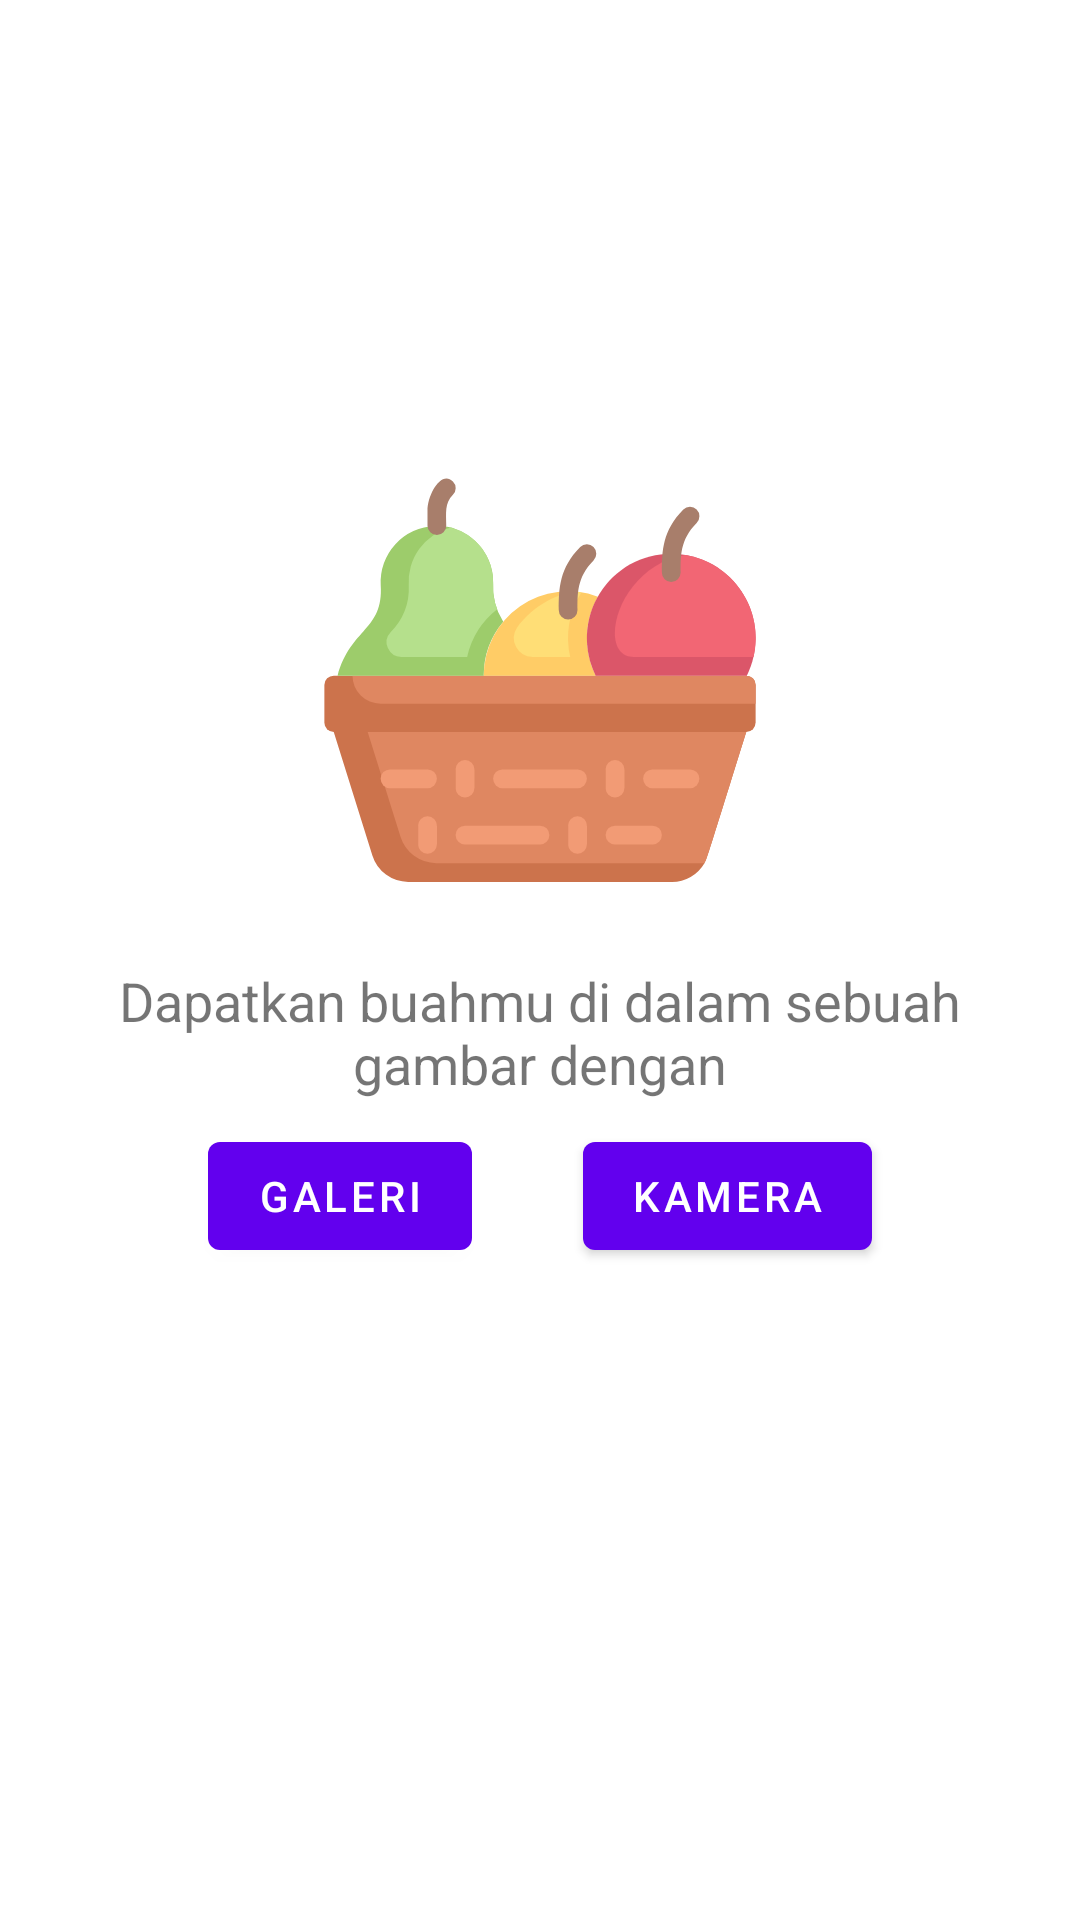

Here is an Android app screen rendered from its layout file. Give the layout XML and the strings, colors and styles it references.
<!-- AndroidManifest.xml: application theme Theme.FruitDetection -->
<!-- res/layout/activity_main.xml -->
<?xml version="1.0" encoding="utf-8"?>
<androidx.constraintlayout.widget.ConstraintLayout xmlns:android="http://schemas.android.com/apk/res/android"
    xmlns:app="http://schemas.android.com/apk/res-auto"
    xmlns:tools="http://schemas.android.com/tools"
    android:layout_width="match_parent"
    android:layout_height="match_parent"
    android:paddingHorizontal="32dp"
    android:paddingVertical="16dp"
    tools:context=".ui.main.MainActivity">

    <ImageView
        android:id="@+id/iv_fruit_basket"
        android:layout_width="150dp"
        android:layout_height="150dp"
        android:background="@drawable/ic_fruit_basket"
        android:contentDescription="@string/fruit_basket"
        app:layout_constraintBottom_toBottomOf="parent"
        app:layout_constraintEnd_toEndOf="parent"
        app:layout_constraintStart_toStartOf="parent"
        app:layout_constraintTop_toTopOf="parent"
        app:layout_constraintVertical_bias="0.3" />

    <TextView
        android:id="@+id/tv_description"
        android:layout_width="0dp"
        android:layout_height="wrap_content"
        android:layout_marginTop="18dp"
        android:gravity="center"
        android:text="@string/get_your_fruit_in_the_image_with_gallery_or_camera"
        android:textSize="18sp"
        app:layout_constraintEnd_toEndOf="parent"
        app:layout_constraintHorizontal_bias="0.25"
        app:layout_constraintStart_toStartOf="parent"
        app:layout_constraintTop_toBottomOf="@id/iv_fruit_basket" />

    <com.google.android.material.button.MaterialButton
        android:id="@+id/btn_gallery"
        android:layout_width="wrap_content"
        android:layout_height="wrap_content"
        android:layout_marginTop="8dp"
        android:text="@string/gallery"
        app:layout_constraintEnd_toStartOf="@id/btn_camera"
        app:layout_constraintStart_toStartOf="@id/tv_description"
        app:layout_constraintTop_toBottomOf="@id/tv_description" />

    <com.google.android.material.button.MaterialButton
        android:id="@+id/btn_camera"
        android:layout_width="wrap_content"
        android:layout_height="wrap_content"
        android:text="@string/camera"
        app:layout_constraintEnd_toEndOf="@id/tv_description"
        app:layout_constraintStart_toEndOf="@id/btn_gallery"
        app:layout_constraintTop_toTopOf="@id/btn_gallery" />

</androidx.constraintlayout.widget.ConstraintLayout>
<!-- resources referenced by this layout -->
<resources>
  <!-- drawable ic_fruit_basket: vector/xml drawable (drawable, 3240 chars, omitted) -->
  <string name="camera">Kamera</string>
  <string name="fruit_basket">Fruit Basket</string>
  <string name="gallery">Galeri</string>
  <string name="get_your_fruit_in_the_image_with_gallery_or_camera">Dapatkan buahmu di dalam sebuah gambar dengan</string>
  <style name="Theme.FruitDetection" parent="Theme.MaterialComponents.DayNight.NoActionBar">
          
          <item name="colorPrimary">@color/purple_500</item>
          <item name="colorPrimaryVariant">@color/purple_700</item>
          <item name="colorOnPrimary">@color/white</item>
          
          <item name="colorSecondary">@color/teal_200</item>
          <item name="colorSecondaryVariant">@color/teal_700</item>
          <item name="colorOnSecondary">@color/black</item>
          
          <item name="android:statusBarColor" tools:targetApi="l">?attr/colorPrimaryVariant</item>
          
      </style>
  <!-- not gathered from this repository: default colours our renderer supplied (Android Studio template values) -->
  <color name="purple_500">#FF6200EE</color>
  <color name="purple_700">#FF3700B3</color>
  <color name="teal_200">#FF03DAC5</color>
  <color name="teal_700">#FF018786</color>
  <color name="black">#FF000000</color>
  <color name="white">#FFFFFFFF</color>
</resources>
